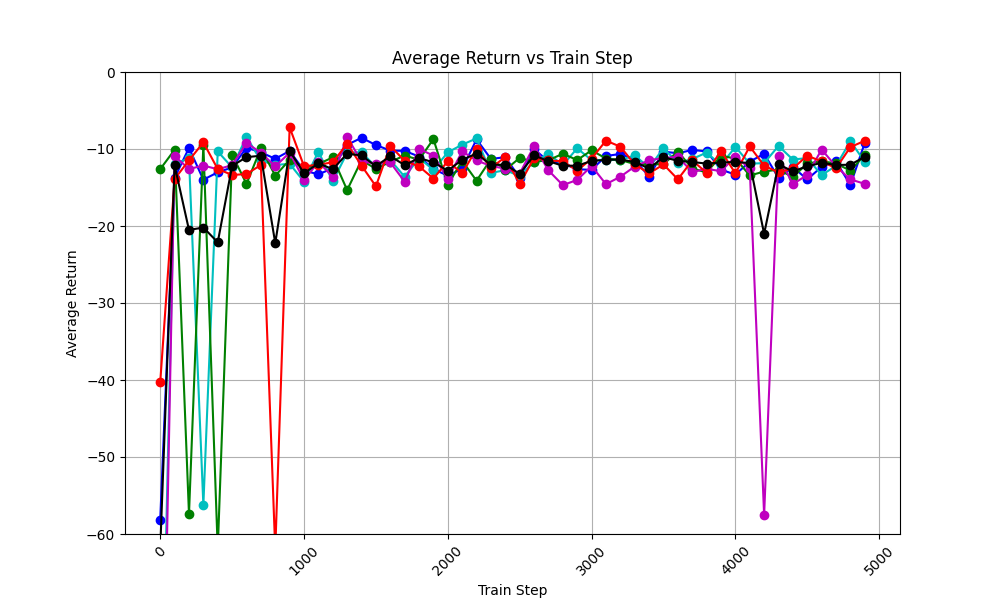

The table this chart was drawn from, first rows:
train_step, avg_return_0, avg_return_1, avg_return_2, avg_return_3, avg_return_4, avg_of_avg_returns
0, -58.14, -93.85, -12.61, -104.8, -40.3, -61.93
100, -13.74, -11.93, -10.1, -10.92, -13.89, -12.12
200, -9.867, -11.2, -57.43, -12.6, -11.48, -20.51
300, -13.99, -56.25, -9.457, -12.15, -9.143, -20.2
400, -13.03, -10.32, -62.01, -12.63, -12.61, -22.12
500, -12.4, -12.39, -10.72, -12.1, -13.37, -12.19
600, -9.823, -8.424, -14.54, -9.218, -13.26, -11.05
700, -10.44, -11.51, -9.887, -10.47, -12.08, -10.88
800, -11.27, -12.08, -13.47, -12.26, -62.1, -22.23
900, -10.26, -11.92, -11.41, -10.48, -7.187, -10.25
1000, -12.81, -14.25, -12.47, -14.02, -12.24, -13.16
1100, -13.29, -10.34, -11.95, -11.68, -12.05, -11.86
1200, -12.51, -14.21, -11.09, -13.6, -11.72, -12.62
1300, -9.454, -10.49, -15.34, -8.458, -9.323, -10.61
1400, -8.55, -10.42, -11.46, -11.6, -12.16, -10.84
1500, -9.483, -12.34, -12.57, -11.91, -14.84, -12.23
1600, -10.21, -11.43, -11.67, -11.75, -9.59, -10.93
1700, -10.24, -13.61, -10.85, -14.24, -11.54, -12.1
1800, -10.98, -11.17, -11.4, -9.989, -12.26, -11.16
1900, -12.61, -12.71, -8.708, -10.86, -13.83, -11.74
2000, -13.46, -10.43, -14.64, -13.87, -11.59, -12.8
2100, -12.57, -9.437, -11.54, -10.31, -13.18, -11.41
2200, -8.756, -8.626, -14.12, -11.49, -9.968, -10.59
2300, -11.29, -13.1, -11.31, -12.2, -12.45, -12.07
2400, -11.06, -12.75, -12.71, -12.55, -11.05, -12.03
2500, -13.72, -13.5, -11.16, -13.19, -14.57, -13.23
2600, -10.03, -11.65, -11.67, -9.624, -11.15, -10.82
2700, -11.59, -10.63, -11.45, -12.78, -11.49, -11.59
2800, -11.89, -12.09, -10.62, -14.69, -11.6, -12.18
2900, -12.63, -9.914, -11.43, -14.01, -12.81, -12.16
3000, -12.71, -11.45, -10.18, -12.21, -11.25, -11.56
3100, -10.9, -11.41, -11.24, -14.57, -8.909, -11.4
3200, -10.65, -11.43, -11.43, -13.6, -9.702, -11.36
3300, -11.4, -10.83, -11.95, -12.28, -11.99, -11.69
3400, -13.58, -12.44, -11.99, -11.46, -13.18, -12.53
3500, -10.34, -9.889, -11.97, -11.18, -12, -11.08
3600, -10.55, -11.81, -10.32, -10.99, -13.94, -11.52
3700, -10.12, -11.3, -12.54, -12.99, -11.49, -11.69
3800, -10.31, -10.46, -13.04, -12.59, -13.08, -11.9
3900, -12.68, -12.09, -10.91, -12.88, -10.24, -11.76
4000, -13.33, -9.729, -11.21, -11.0, -13.16, -11.69
4100, -11.63, -11.91, -13.44, -12.5, -9.661, -11.83
4200, -10.63, -11.84, -12.93, -57.55, -12.17, -21.02
4300, -13.75, -9.606, -12.67, -10.95, -13.03, -12
4400, -12.36, -11.37, -13.65, -14.57, -12.53, -12.9
4500, -13.94, -11.18, -11.88, -13.37, -10.87, -12.25
4600, -12.31, -13.39, -11.59, -10.07, -11.62, -11.8
4700, -11.61, -12.19, -11.87, -12.26, -12.5, -12.08
4800, -14.68, -8.987, -12.82, -13.95, -9.753, -12.04
4900, -9.2, -11.67, -10.76, -14.53, -8.928, -11.02
